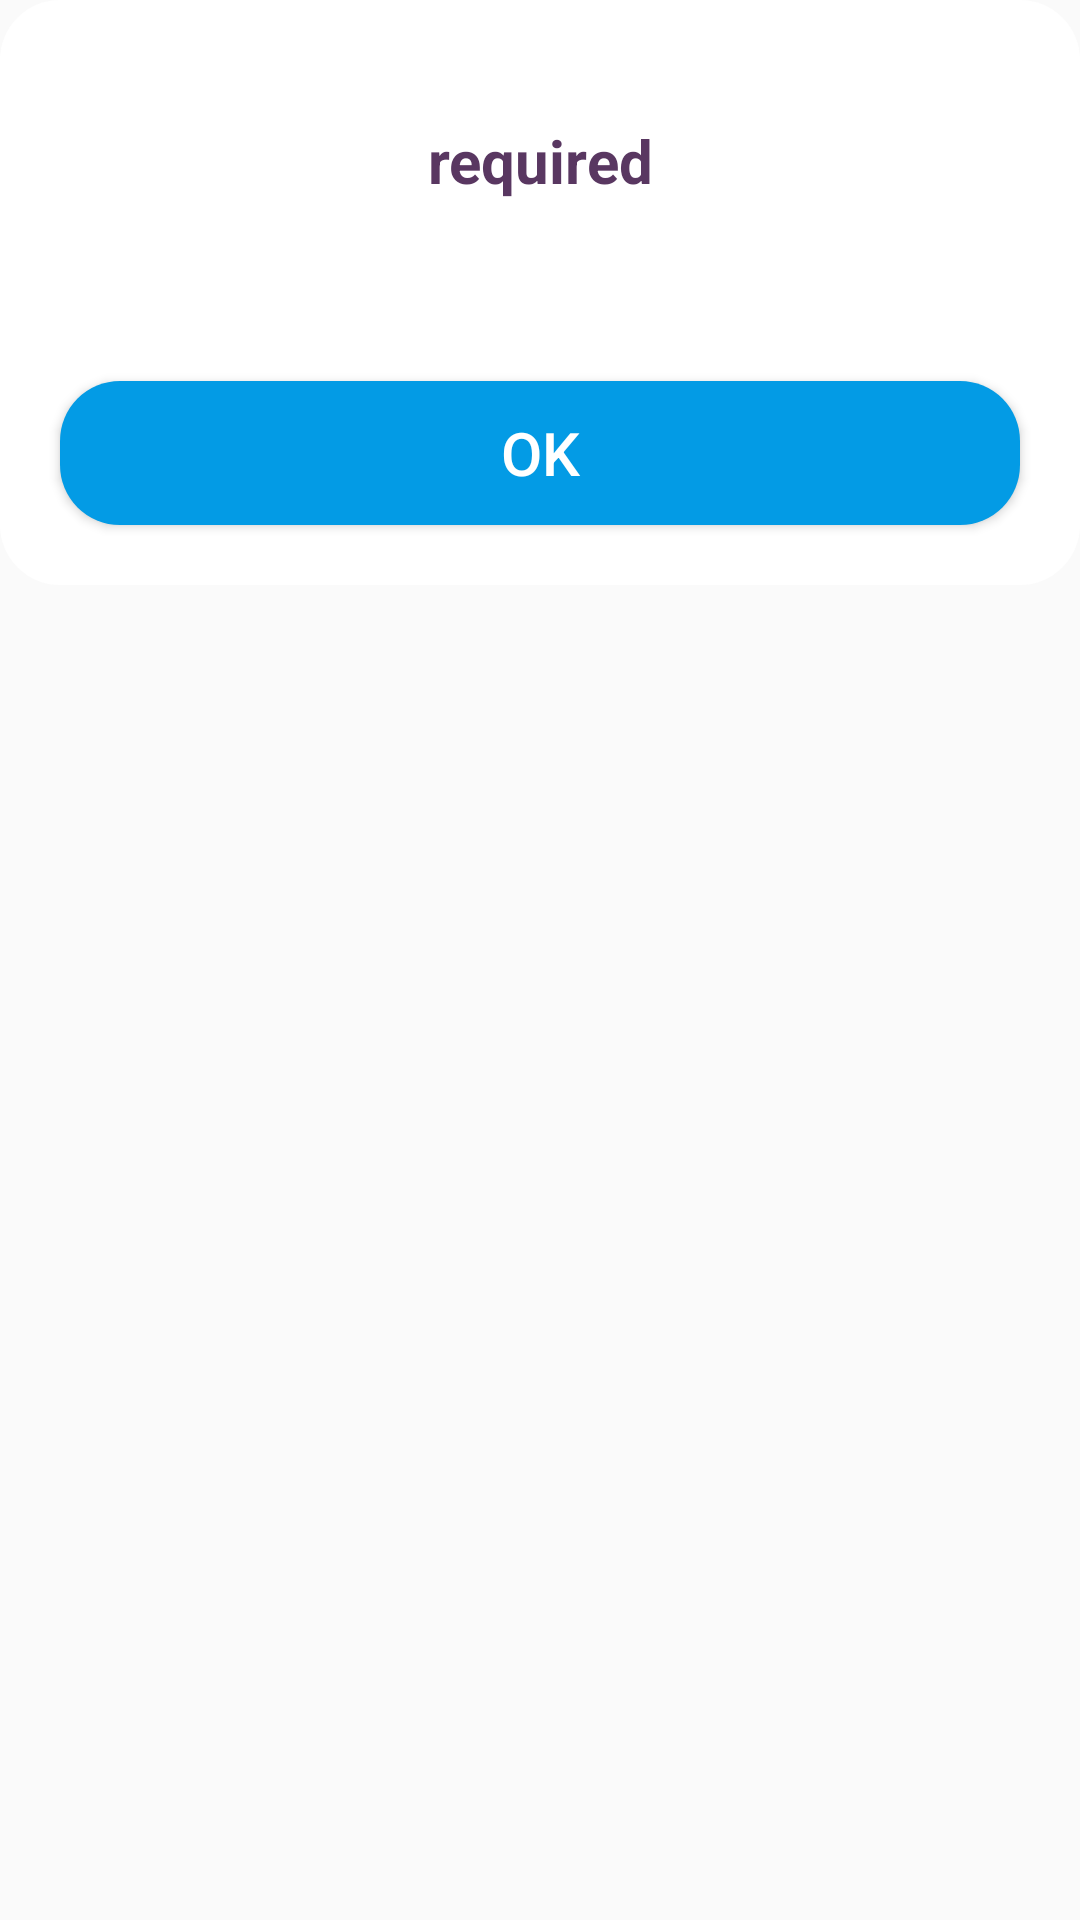

Here is an Android app screen rendered from its layout file. Give the layout XML and the strings, colors and styles it references.
<!-- AndroidManifest.xml: application theme Theme.ShareLocation -->
<!-- res/layout/erorr_dialoge.xml -->
<?xml version="1.0" encoding="utf-8"?>
<androidx.constraintlayout.widget.ConstraintLayout xmlns:android="http://schemas.android.com/apk/res/android"
    android:layout_width="match_parent"
    android:layout_height="match_parent">

    <LinearLayout
        android:layout_width="match_parent"
        android:layout_height="wrap_content"
        android:background="@drawable/erorr_confirmation_dialoge"
        android:orientation="vertical">


        <LinearLayout
            android:layout_width="match_parent"
            android:layout_height="match_parent"
            android:layout_weight="1"
            android:orientation="vertical"

            >

            <TextView
                android:id="@+id/errorBody"
                android:layout_width="match_parent"
                android:layout_height="match_parent"
                android:layout_margin="20dp"
                android:ems="10"
                android:gravity="center"
                android:padding="20dp"
                android:text="required"
                android:textColor="@color/majesty"
                android:textSize="20sp"
                android:textStyle="normal|bold" />

        </LinearLayout>


        <LinearLayout
            android:layout_width="match_parent"
            android:layout_height="wrap_content"

            android:layout_weight="2"
            android:orientation="horizontal">

            <Button
                android:id="@+id/ok"
                android:layout_width="match_parent"
                android:layout_height="wrap_content"
                android:layout_margin="20dp"
                android:background="@drawable/submit_btn_active"
                android:padding="10dp"
                android:text="ok"
                android:textColor="@color/white"
                android:textSize="20dp" />
        </LinearLayout>

    </LinearLayout>


</androidx.constraintlayout.widget.ConstraintLayout>
<!-- resources referenced by this layout -->
<resources>
  <color name="majesty">#593761</color>
  <color name="white">#FFFFFFFF</color>
  <!-- drawable erorr_confirmation_dialoge (drawable) -->
  <?xml version="1.0" encoding="utf-8"?>
  <inset xmlns:android="http://schemas.android.com/apk/res/android"
      >
  
      <shape android:shape="rectangle">
          <corners android:radius="20dp"/>
          <solid android:color="@color/white"/>
  
  
  
              />
  
      </shape>
  
  </inset>
  <!-- drawable submit_btn_active (drawable) -->
  <?xml version="1.0" encoding="utf-8"?>
  <selector xmlns:android="http://schemas.android.com/apk/res/android">
      <item>
          <shape android:shape="rectangle">
              <corners android:radius="20dp" />
              <solid android:color="@color/light_blue_600" />
  
          </shape>
      </item>
  </selector>
  <style name="Theme.ShareLocation" parent="Theme.AppCompat.Light.NoActionBar">
  
  
          
          <item name="colorPrimary">@color/delicate_lace</item>
          <item name="colorPrimaryVariant">@color/yellow_sea</item>
          <item name="colorOnPrimary">@color/heavy_red</item>
          
          <item name="colorSecondary">@color/majesty</item>
          <item name="colorSecondaryVariant">@color/heavy_red</item>
          <item name="colorOnSecondary">@color/black</item>
          
          <item name="android:statusBarColor">?attr/colorPrimary</item>
          
          <item name="android:itemTextAppearance">@style/chengeTextPopMenu</item>
          
  
          <item name="android:popupMenuStyle">@style/PopupMenutemp</item>
      </style>
  <color name="light_blue_600">#FF039BE5</color>
  <color name="delicate_lace">#F3E6D4</color>
  <color name="yellow_sea">#FEA904</color>
  <color name="heavy_red">#A11212</color>
  <color name="black">#FF000000</color>
  <style name="chengeTextPopMenu" parent="@android:style/TextAppearance.Widget.IconMenu.Item">
          <item name="android:textColor">@color/majesty</item>
          <item name="android:gravity">center</item>
          <item name="android:textSize">20dp</item>
      </style>
  <style name="PopupMenutemp" parent="Widget.MaterialComponents.PopupMenu">
          <item name="android:popupBackground">@drawable/delete_confirmation_dialoge</item>
  
  
      </style>
  <!-- drawable delete_confirmation_dialoge (drawable) -->
  <?xml version="1.0" encoding="utf-8"?>
  <inset xmlns:android="http://schemas.android.com/apk/res/android"
   >
  
      <shape android:shape="rectangle">
          <corners android:radius="20dp"/>
          <solid android:color="@color/white"/>
  
  
  
            />
  
      </shape>
  
  </inset>
</resources>
